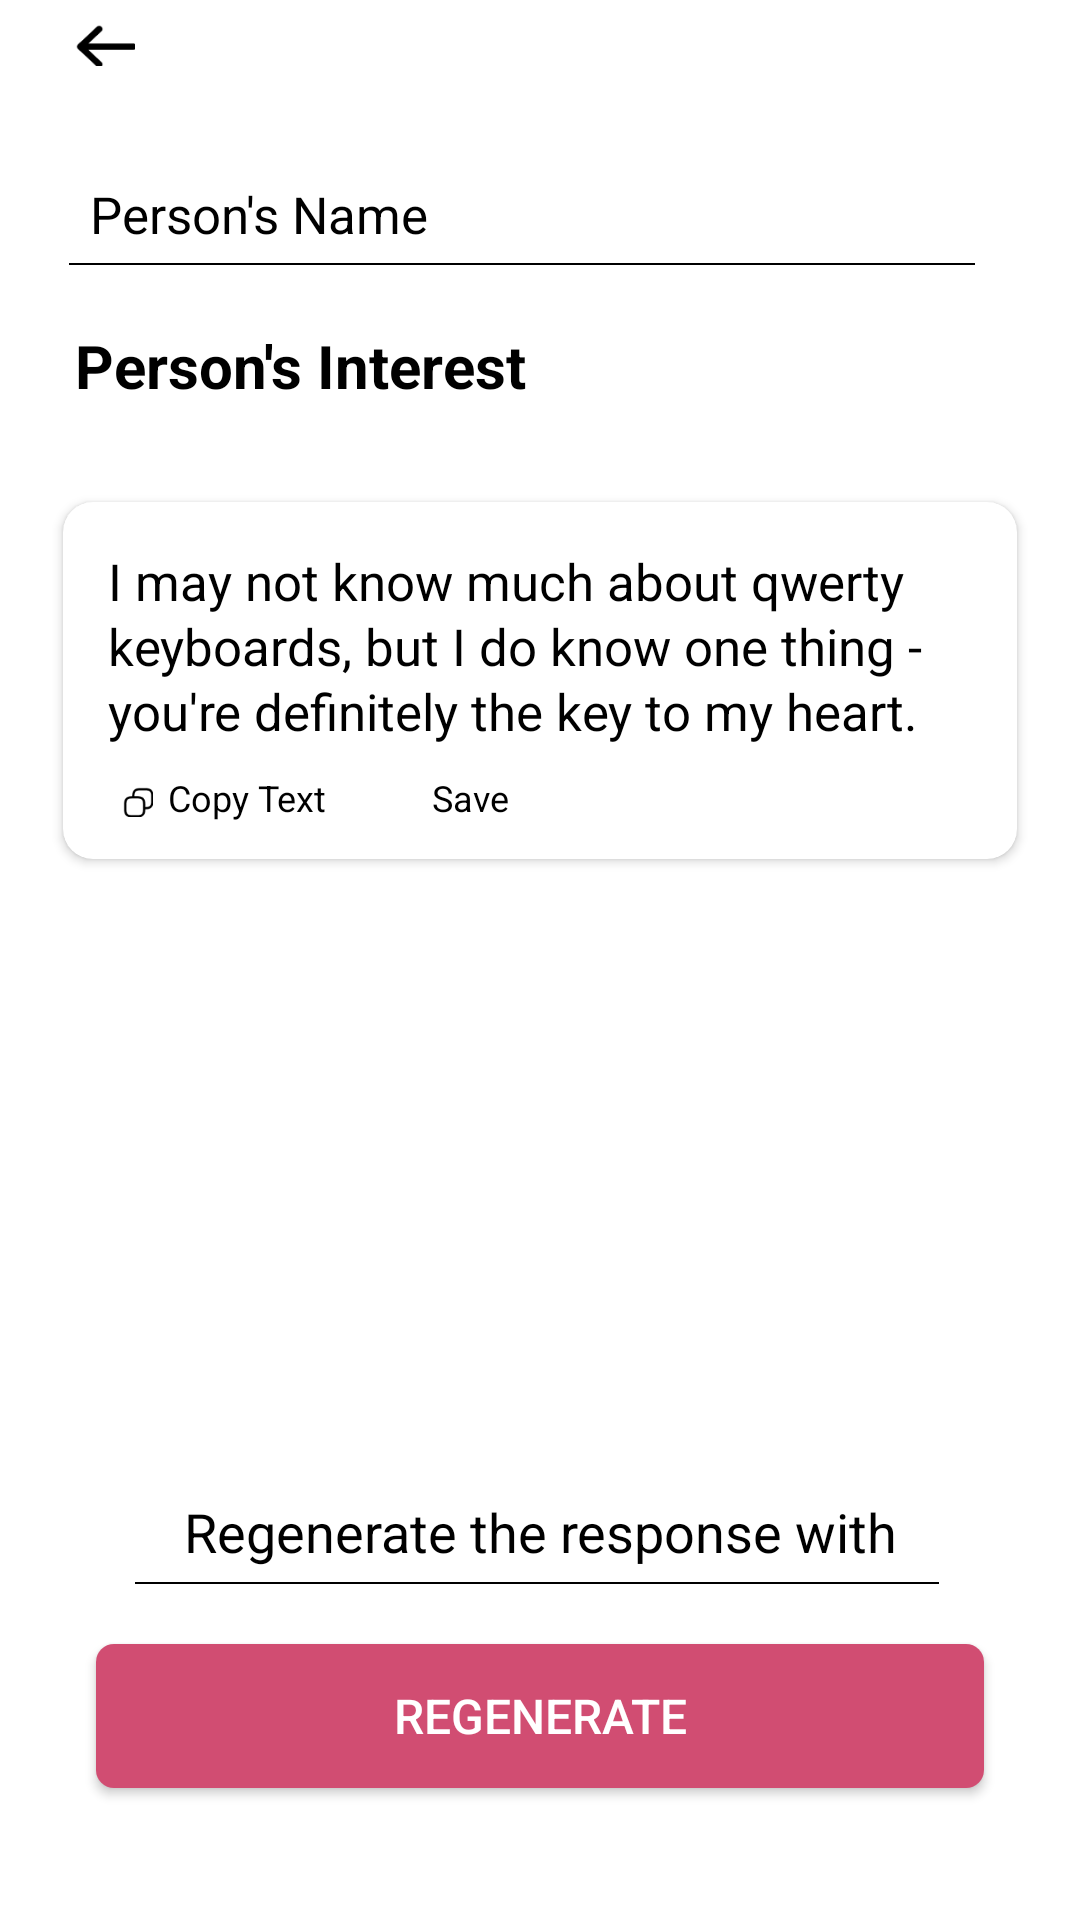

Layout XML and referenced resources for this Android screen:
<!-- AndroidManifest.xml: activity theme Theme.FlirtAndroid.NoActionBar -->
<!-- res/layout/activity_new_person_interest.xml -->
<?xml version="1.0" encoding="utf-8"?>
<androidx.constraintlayout.widget.ConstraintLayout xmlns:android="http://schemas.android.com/apk/res/android"
    xmlns:app="http://schemas.android.com/apk/res-auto"
    xmlns:tools="http://schemas.android.com/tools"
    android:layout_width="match_parent"
    android:layout_height="match_parent"
    tools:context=".acitivities.extras.newPersonInterestActivity">

    <androidx.appcompat.widget.Toolbar
        android:id="@+id/toolbar"
        android:layout_width="match_parent"
        android:layout_height="30dp"
        android:background="@android:color/transparent"
        android:minHeight="?attr/actionBarSize"
        tools:ignore="MissingConstraints">

        <ImageView
            android:id="@+id/back_btn"
            android:layout_width="20dp"
            android:layout_height="14dp"
            android:layout_marginStart="25dp"
            android:background="@drawable/backbtn" />
    </androidx.appcompat.widget.Toolbar>

    <LinearLayout
        android:id="@+id/parent_layout"
        android:layout_width="match_parent"
        android:layout_height="match_parent"
        android:layout_marginTop="@dimen/dp20"
        android:orientation="vertical">

        <LinearLayout
            android:layout_width="wrap_content"
            android:layout_height="wrap_content"
            android:layout_marginLeft="@dimen/dp20"
            android:layout_marginTop="40dp"
            android:orientation="horizontal">

            <TextView
                android:id="@+id/presons_name"
                android:layout_width="310dp"
                android:layout_height="wrap_content"
                android:layout_gravity="top"
                android:layout_marginLeft="10dp"
                android:layout_marginBottom="@dimen/dp5"
                android:text="Person's Name"
                android:textColor="@color/black"
                android:textSize="17dp" />
        </LinearLayout>

        <View style="@style/setting_line_style" />

        <TextView
            android:id="@+id/create_match"
            android:layout_width="match_parent"
            android:layout_height="41dp"
            android:layout_marginLeft="25dp"
            android:layout_marginTop="20dp"
            android:layout_marginBottom="2dp"
            android:gravity="top"
            android:text="Person's Interest"
            android:textAppearance="@style/add_person_"
            android:textStyle="bold" />

        <LinearLayout
            android:layout_width="match_parent"
            android:layout_height="wrap_content"
            android:layout_marginHorizontal="@dimen/dp20"
            android:orientation="horizontal">

            <com.google.android.material.chip.ChipGroup
                android:id="@+id/chip_group"
                android:layout_width="wrap_content"
                android:layout_height="wrap_content" />

        </LinearLayout>

        <androidx.cardview.widget.CardView
            android:id="@+id/t_card_view"
            android:layout_width="match_parent"
            android:layout_height="wrap_content"
            android:layout_gravity="center"
            android:layout_marginStart="@dimen/dp16"
            android:layout_marginTop="10dp"
            android:layout_marginEnd="@dimen/dp16"
            app:cardCornerRadius="@dimen/dp10"
            app:cardElevation="@dimen/dp2"
            app:cardUseCompatPadding="true">

            <LinearLayout
                android:layout_width="match_parent"
                android:layout_height="match_parent"
                android:orientation="vertical">

                <TextView
                    android:id="@+id/thomas_j_pe_copy"
                    android:layout_width="wrap_content"
                    android:layout_height="wrap_content"
                    android:layout_marginLeft="15dp"
                    android:layout_marginTop="15dp"
                    android:layout_marginRight="15dp"
                    android:lineSpacingExtra="2sp"
                    android:text="I may not know much about qwerty keyboards, but I do know one thing - you're definitely the key to my heart."
                    android:textAppearance="@style/it_is_a_lon" />

                <LinearLayout
                    android:layout_width="wrap_content"
                    android:layout_height="wrap_content"
                    android:layout_marginBottom="10dp"
                    android:orientation="horizontal">

                    <LinearLayout
                        android:id="@+id/copy_txt"
                        android:layout_width="wrap_content"
                        android:layout_height="wrap_content"
                        android:layout_marginTop="10dp"
                        android:orientation="horizontal">

                        <ImageView
                            android:layout_width="10dp"
                            android:layout_height="10dp"
                            android:layout_gravity="center_vertical"
                            android:layout_marginLeft="20dp"
                            android:background="@drawable/copy"></ImageView>

                        <TextView
                            android:id="@+id/first_inter"
                            android:layout_width="wrap_content"
                            android:layout_height="18dp"
                            android:layout_gravity="bottom"
                            android:layout_marginLeft="5dp"
                            android:gravity="top"
                            android:lineSpacingExtra="1sp"
                            android:text="Copy Text"
                            android:textAppearance="@style/first_inter"
                            android:translationY="-0.52sp" />
                    </LinearLayout>

                    <LinearLayout
                        android:id="@+id/fav_icon"
                        android:layout_width="wrap_content"
                        android:layout_height="wrap_content"
                        android:layout_marginTop="10dp"
                        android:orientation="horizontal">

                        <ImageView
                            android:id="@+id/fav_img"
                            android:layout_width="10dp"
                            android:layout_height="10dp"
                            android:layout_gravity="center_vertical"
                            android:layout_marginLeft="20dp"
                            android:layout_marginBottom="1dp"
                            android:background="@drawable/save_selector" />

                        <TextView
                            android:layout_width="wrap_content"
                            android:layout_height="18dp"
                            android:layout_gravity="top"
                            android:layout_marginLeft="5dp"
                            android:gravity="top"
                            android:lineSpacingExtra="1sp"
                            android:text="Save"
                            android:textAppearance="@style/first_inter"
                            android:translationY="-0.52sp" />
                    </LinearLayout>
                </LinearLayout>
            </LinearLayout>
        </androidx.cardview.widget.CardView>

        <LinearLayout
            android:layout_width="match_parent"
            android:layout_height="match_parent"
            android:gravity="bottom"
            android:orientation="vertical">

            <TextView
                android:id="@+id/feedback_btn"
                android:layout_width="match_parent"
                android:layout_height="wrap_content"
                android:layout_marginHorizontal="38dp"
                android:layout_marginTop="10dp"
                android:layout_marginBottom="5dp"
                android:gravity="center"
                android:maxLines="1"
                android:text="Regenerate the response with feedback"
                android:textColor="@color/black"
                android:textSize="18sp"
                tools:ignore="MissingConstraints" />

            <View style="@style/profile_line_style" />

            <Button
                android:id="@+id/regenerate_btn"
                android:layout_width="match_parent"
                android:layout_height="wrap_content"
                android:layout_gravity="bottom"
                android:layout_marginHorizontal="32dp"
                android:layout_marginTop="20dp"
                android:layout_marginBottom="44dp"
                android:background="@drawable/btn_design"
                android:text="Regenerate"
                android:textColor="@android:color/white"
                android:textSize="16sp"
                tools:ignore="MissingConstraints" />
        </LinearLayout>
    </LinearLayout>

</androidx.constraintlayout.widget.ConstraintLayout>
<!-- resources referenced by this layout -->
<resources>
  <color name="black">#FF000000</color>
  <dimen name="dp10">10dp</dimen>
  <dimen name="dp16">16dp</dimen>
  <dimen name="dp2">2dp</dimen>
  <dimen name="dp20">20dp</dimen>
  <dimen name="dp5">5dp</dimen>
  <!-- drawable backbtn: png bitmap (drawable, 401 bytes) -->
  <!-- drawable btn_design (drawable) -->
  <shape xmlns:android="http://schemas.android.com/apk/res/android">
      <solid android:color="#D14D72" /> 
      <corners android:radius="6dp" /> 
  </shape>
  <!-- drawable copy: png bitmap (drawable, 658 bytes) -->
  <style name="add_person_">
          <item name="android:textSize">20sp</item>
          <item name="android:textColor">#000000</item>
      </style>
  <style name="first_inter">
          <item name="android:textSize">12sp</item>
          <item name="android:textColor">#000000</item>
      </style>
  <style name="it_is_a_lon">
          <item name="android:textSize">17sp</item>
          <item name="android:textColor">#000000</item>
      </style>
  <style name="profile_line_style">
          <item name="android:layout_width">match_parent</item>
          <item name="android:layout_height">0.5dp</item>
          <item name="android:layout_marginEnd">47dp</item>
          <item name="android:layout_marginStart">45dp</item>
          <item name="android:background">@color/black</item>
      </style>
  <style name="setting_line_style">
          <item name="android:layout_width">match_parent</item>
          <item name="android:layout_height">0.5dp</item>
          <item name="android:layout_marginEnd">35dp</item>
          <item name="android:layout_marginStart">23dp</item>
          <item name="android:background">@color/black</item>
      </style>
  <style name="Theme.FlirtAndroid.NoActionBar">
          <item name="windowActionBar">false</item>
          <item name="windowNoTitle">true</item>
          <item name="android:navigationBarColor">@color/white</item>
  
      </style>
  <color name="white">#FFFFFFFF</color>
</resources>
